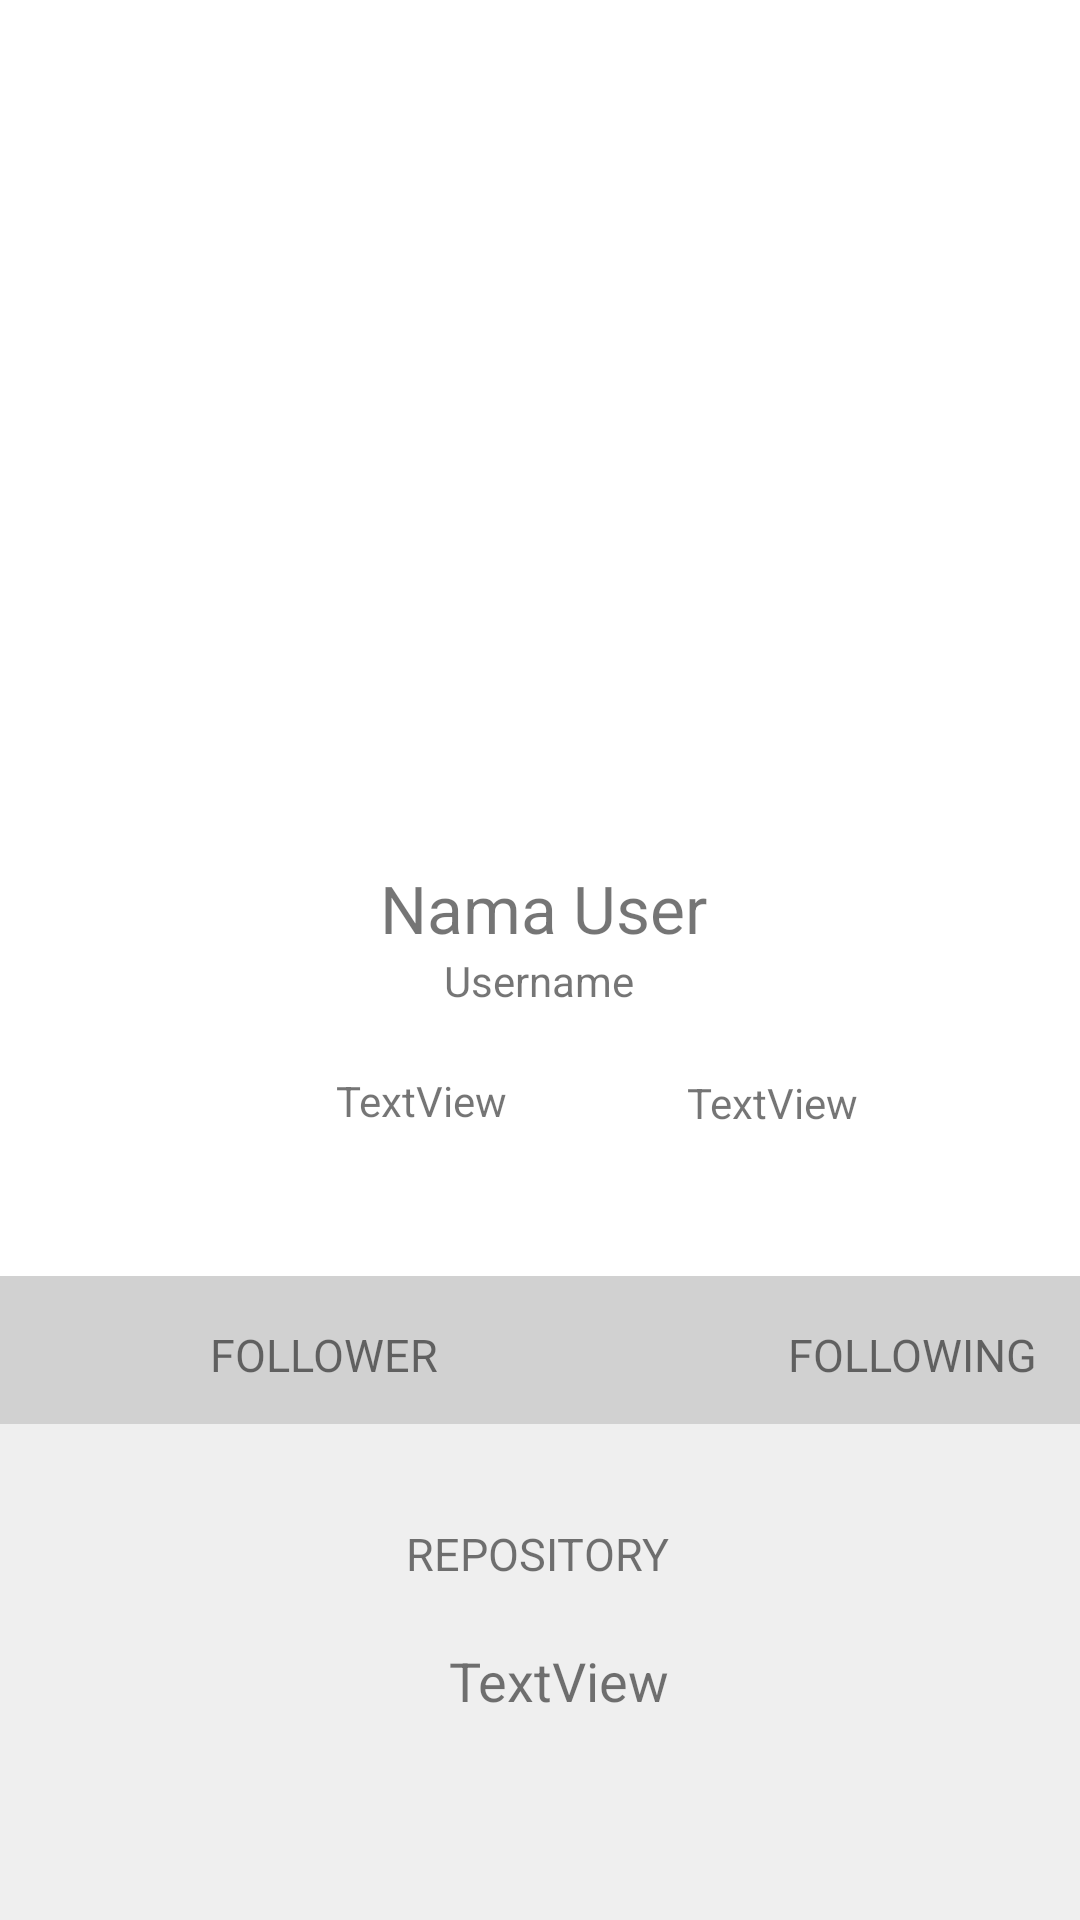

Here is an Android app screen rendered from its layout file. Give the layout XML and the strings, colors and styles it references.
<!-- AndroidManifest.xml: application theme Theme.AplikasiGithubUser -->
<!-- res/layout/detail_hero.xml -->
<?xml version="1.0" encoding="utf-8"?>
<androidx.constraintlayout.widget.ConstraintLayout xmlns:android="http://schemas.android.com/apk/res/android"
    xmlns:app="http://schemas.android.com/apk/res-auto"
    xmlns:tools="http://schemas.android.com/tools"
    android:layout_width="match_parent"
    android:layout_height="match_parent"
    android:background="@color/white"
    tools:context=".HeroDetail">

    <ImageView
        android:id="@+id/tampil_avatar"
        tools:src="@tools:sample/avatars"
        android:layout_width="220dp"
        android:layout_height="220dp"
        android:layout_marginStart="95dp"
        android:layout_marginTop="48dp"
        android:layout_marginEnd="96dp"
        app:layout_constraintEnd_toEndOf="parent"
        app:layout_constraintStart_toStartOf="parent"
        app:layout_constraintTop_toTopOf="parent" />

    <TextView
        android:id="@+id/tampil_nama"
        android:layout_width="wrap_content"
        android:layout_height="wrap_content"
        android:layout_marginStart="176dp"
        android:layout_marginTop="20dp"
        android:layout_marginEnd="177dp"
        android:text="@string/nama_user"
        android:textSize="22sp"
        app:layout_constraintEnd_toEndOf="parent"
        app:layout_constraintHorizontal_bias="0.484"
        app:layout_constraintStart_toStartOf="parent"
        app:layout_constraintTop_toBottomOf="@+id/tampil_avatar" />

    <TextView
        android:id="@+id/tampil_username"
        android:layout_width="wrap_content"
        android:layout_height="wrap_content"
        android:layout_marginStart="176dp"
        android:layout_marginEnd="177dp"
        android:text="@string/nama_panggilan"
        app:layout_constraintEnd_toEndOf="parent"
        app:layout_constraintStart_toStartOf="parent"
        app:layout_constraintTop_toBottomOf="@+id/tampil_nama" />

    <androidx.constraintlayout.widget.ConstraintLayout
        android:id="@+id/constraintLayout"
        android:layout_width="410dp"
        android:layout_height="96dp"
        android:layout_marginTop="49dp"
        android:background="@color/abutua"
        app:layout_constraintEnd_toEndOf="parent"
        app:layout_constraintHorizontal_bias="0.0"
        app:layout_constraintStart_toStartOf="parent"
        app:layout_constraintTop_toBottomOf="@+id/tampil_location">

        <TextView
            android:id="@+id/textView14"
            android:layout_width="wrap_content"
            android:layout_height="wrap_content"
            android:layout_marginStart="70dp"
            android:layout_marginTop="16dp"
            android:text="FOLLOWER"
            android:textSize="15sp"
            app:layout_constraintStart_toStartOf="parent"
            app:layout_constraintTop_toTopOf="parent" />

        <TextView
            android:id="@+id/textView15"
            android:layout_width="wrap_content"
            android:layout_height="wrap_content"
            android:layout_marginStart="122dp"
            android:layout_marginTop="16dp"
            android:layout_marginEnd="70dp"
            android:text="FOLLOWING"
            android:textSize="15sp"
            app:layout_constraintEnd_toEndOf="parent"
            app:layout_constraintStart_toEndOf="@+id/textView14"
            app:layout_constraintTop_toTopOf="parent" />

        <TextView
            android:id="@+id/tampil_follower"
            android:layout_width="wrap_content"
            android:layout_height="wrap_content"
            android:layout_marginStart="75dp"
            android:layout_marginTop="20dp"
            android:text="TextView"
            android:textSize="18sp"
            app:layout_constraintStart_toStartOf="parent"
            app:layout_constraintTop_toBottomOf="@+id/textView14" />

        <TextView
            android:id="@+id/tampil_following"
            android:layout_width="wrap_content"
            android:layout_height="wrap_content"
            android:layout_marginStart="127dp"
            android:layout_marginTop="20dp"
            android:layout_marginEnd="64dp"
            android:text="TextView"
            android:textSize="18sp"
            app:layout_constraintEnd_toEndOf="parent"
            app:layout_constraintStart_toEndOf="@+id/tampil_follower"
            app:layout_constraintTop_toBottomOf="@+id/textView15" />
    </androidx.constraintlayout.widget.ConstraintLayout>

    <androidx.constraintlayout.widget.ConstraintLayout
        android:layout_width="409dp"
        android:layout_height="212dp"
        android:layout_marginEnd="2dp"
        android:background="@color/abuterang"
        app:layout_constraintBottom_toBottomOf="parent"
        app:layout_constraintEnd_toEndOf="parent"
        app:layout_constraintStart_toStartOf="parent"
        app:layout_constraintTop_toBottomOf="@+id/constraintLayout">

        <TextView
            android:id="@+id/textView18"
            android:layout_width="wrap_content"
            android:layout_height="wrap_content"
            android:layout_marginStart="163dp"
            android:layout_marginTop="33dp"
            android:layout_marginEnd="164dp"
            android:text="REPOSITORY"
            android:textSize="15sp"
            app:layout_constraintEnd_toEndOf="parent"
            app:layout_constraintStart_toStartOf="parent"
            app:layout_constraintTop_toTopOf="parent" />

        <TextView
            android:id="@+id/tampil_repository"
            android:layout_width="wrap_content"
            android:layout_height="wrap_content"
            android:layout_marginStart="178dp"
            android:layout_marginTop="20dp"
            android:layout_marginEnd="173dp"
            android:text="TextView"
            android:textSize="18sp"
            app:layout_constraintEnd_toEndOf="parent"
            app:layout_constraintHorizontal_bias="0.214"
            app:layout_constraintStart_toStartOf="parent"
            app:layout_constraintTop_toBottomOf="@+id/textView18" />
    </androidx.constraintlayout.widget.ConstraintLayout>

    <TextView
        android:id="@+id/tampil_location"
        android:layout_width="wrap_content"
        android:layout_height="wrap_content"
        android:layout_marginStart="8dp"
        android:layout_marginTop="40dp"
        android:text="TextView"
        app:layout_constraintStart_toEndOf="@+id/imageView2"
        app:layout_constraintTop_toBottomOf="@+id/tampil_nama" />

    <ImageView
        android:id="@+id/imageView2"
        android:layout_width="17dp"
        android:layout_height="17dp"
        android:layout_marginStart="95dp"
        android:layout_marginTop="90dp"
        android:layout_marginEnd="8dp"
        app:layout_constraintEnd_toStartOf="@+id/tampil_location"
        app:layout_constraintStart_toStartOf="parent"
        app:layout_constraintTop_toBottomOf="@+id/tampil_avatar"
        app:srcCompat="@drawable/ic_action_name2" />

    <TextView
        android:id="@+id/tampil_company"
        android:layout_width="wrap_content"
        android:layout_height="wrap_content"
        android:layout_marginStart="8dp"
        android:layout_marginTop="90dp"
        android:layout_marginEnd="97dp"
        android:text="TextView"
        app:layout_constraintEnd_toEndOf="parent"
        app:layout_constraintStart_toEndOf="@+id/imageView"
        app:layout_constraintTop_toBottomOf="@+id/tampil_avatar" />

    <ImageView
        android:id="@+id/imageView"
        android:layout_width="15dp"
        android:layout_height="15dp"
        android:layout_marginStart="52dp"
        android:layout_marginTop="44dp"
        android:layout_marginEnd="8dp"
        app:layout_constraintEnd_toStartOf="@+id/tampil_company"
        app:layout_constraintStart_toEndOf="@+id/tampil_location"
        app:layout_constraintTop_toBottomOf="@+id/tampil_nama"
        app:srcCompat="@drawable/ic_action_name" />

</androidx.constraintlayout.widget.ConstraintLayout>
<!-- resources referenced by this layout -->
<resources>
  <color name="abuterang">#EFEFEF</color>
  <color name="abutua">#D1D1D1</color>
  <color name="white">#FFFFFFFF</color>
  <string name="nama_panggilan">Username</string>
  <string name="nama_user">Nama User</string>
  <style name="Theme.AplikasiGithubUser" parent="Theme.MaterialComponents.DayNight.DarkActionBar">
          
          <item name="colorPrimary">@color/abu_1</item>
          <item name="colorPrimaryVariant">@color/abu_2</item>
          <item name="colorOnPrimary">@color/white</item>
          
          <item name="colorSecondary">@color/biru_1</item>
          <item name="colorSecondaryVariant">@color/biru_2</item>
          <item name="colorOnSecondary">@color/black</item>
          
          <item name="android:statusBarColor" tools:targetApi="l">?attr/colorPrimaryVariant</item>
          
      </style>
  <color name="abu_1">#B2B1B9</color>
  <color name="abu_2">#595260</color>
  <color name="biru_1">#2C2E43</color>
  <color name="biru_2">#04009A</color>
  <color name="black">#FF000000</color>
</resources>
